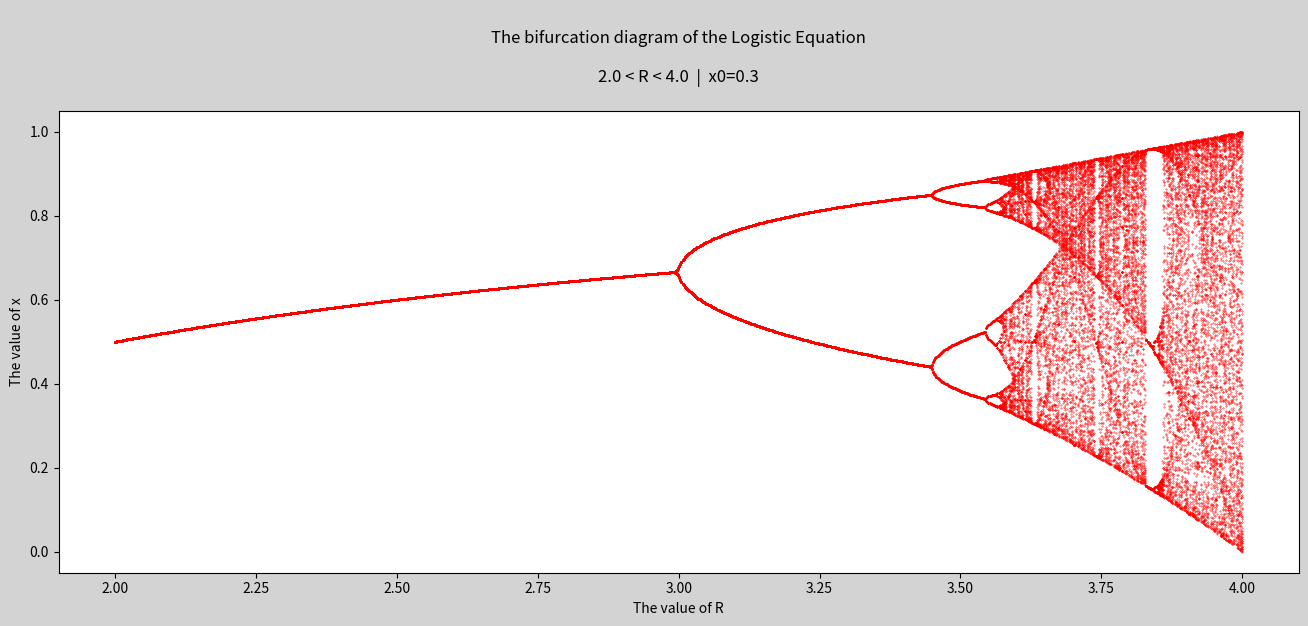

Recreate this plot in Python.
import numpy as np 
import matplotlib.pyplot as plt 

R_list = np.linspace(2.0, 4.0, 1000)
x0 = 0.3
N = 500

def logis(r):
    x_list = [x0]    
    for i in range(N-1):
        x_list.append(r * x_list[-1] * (1 - x_list[-1]))
    return x_list[400:]

x_select = []
R_select = []
for r in R_list:
    x_select.append(logis(r))
    R_select.append([r] * 100) 

x_select = np.array(x_select).ravel()
R_select = np.array(R_select).ravel()

plt.figure(figsize=(16, 6), facecolor='lightgray')
plt.xlabel('The value of R')
plt.ylabel('The value of x')
plt.title(f'\nThe bifurcation diagram of the Logistic Equation\n\n2.0 < R < 4.0  |  x0=0.3\n')
plt.scatter(R_select, x_select, color='red', s=0.1)
plt.show()